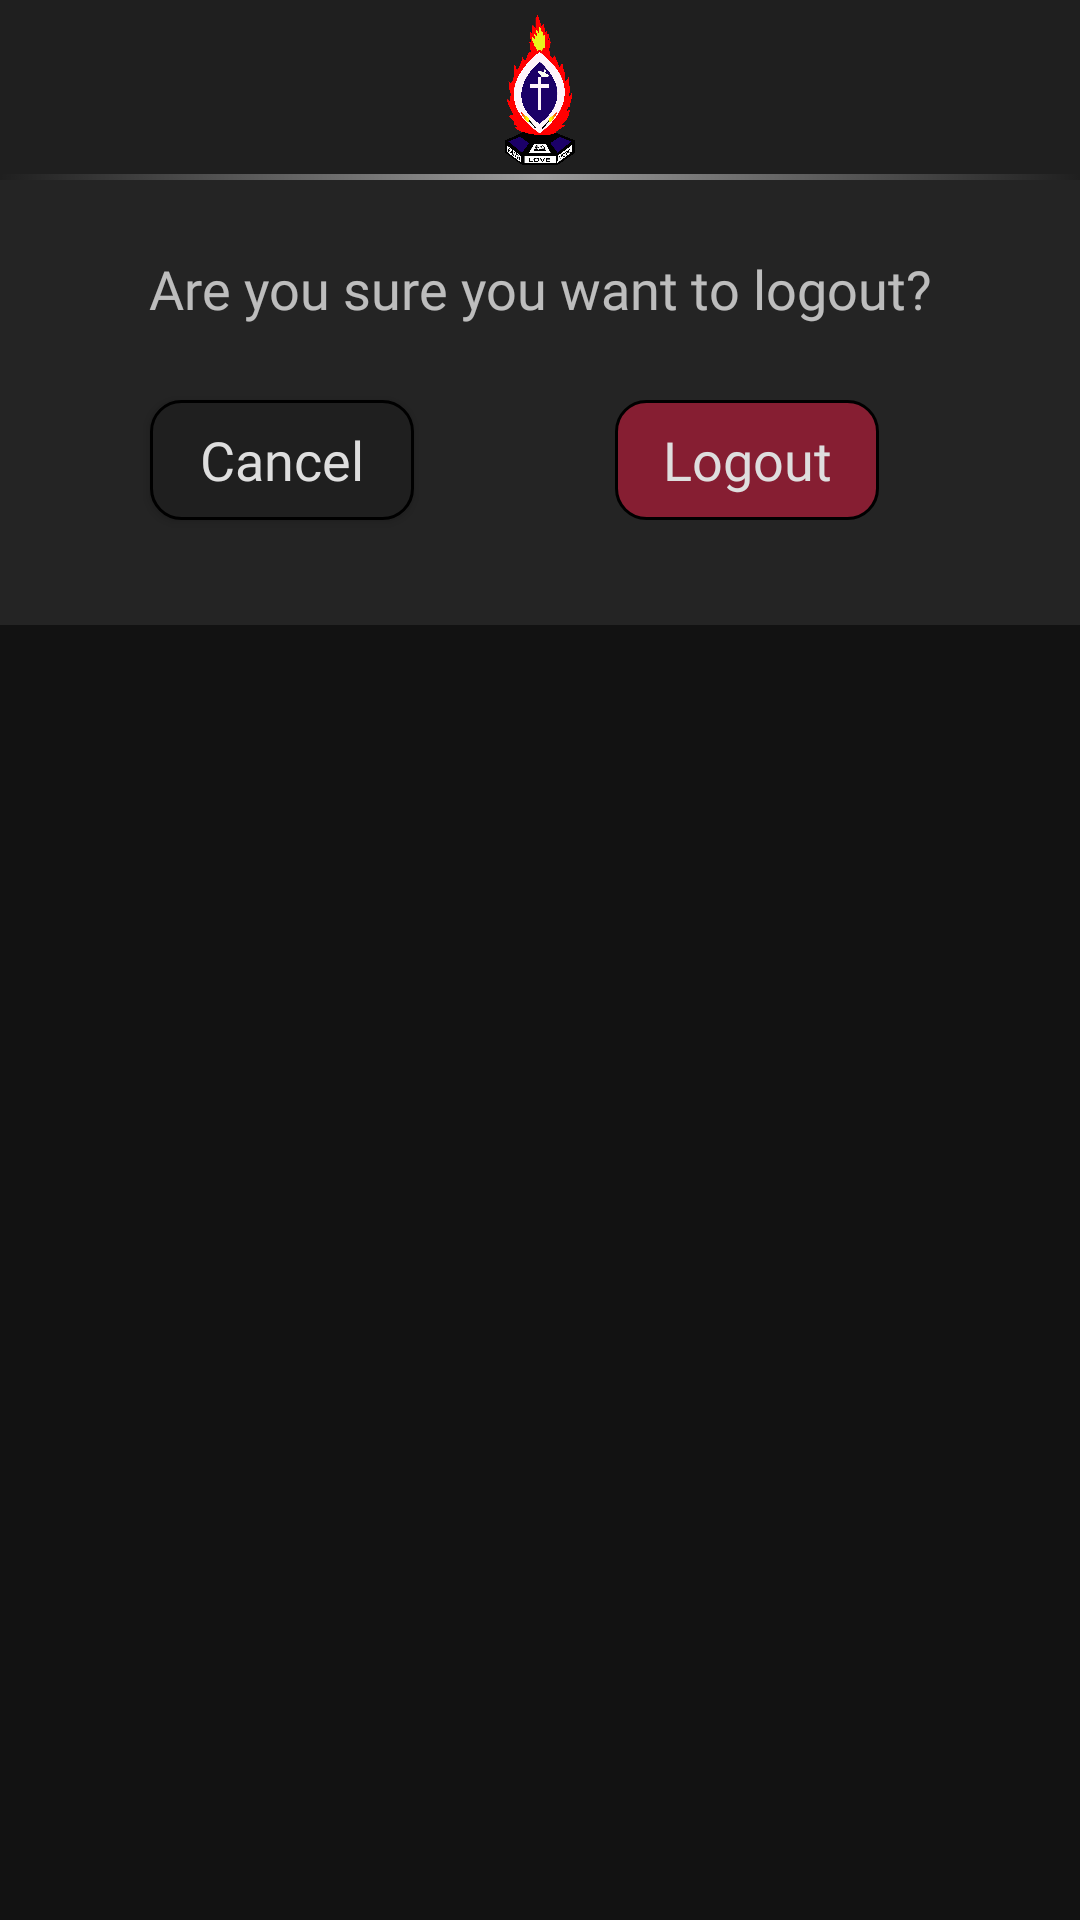

Write the Android layout XML for this screen, with the resource values it uses.
<!-- AndroidManifest.xml: application theme Theme.ProjectPhairu -->
<!-- res/layout/dialog_logout.xml -->
<?xml version="1.0" encoding="utf-8"?>
<androidx.constraintlayout.widget.ConstraintLayout xmlns:android="http://schemas.android.com/apk/res/android"
    xmlns:tools="http://schemas.android.com/tools"
    android:layout_width="match_parent"
    android:layout_height="wrap_content"
    xmlns:app="http://schemas.android.com/apk/res-auto"
    android:id="@+id/dialogForgot"
    android:background="@color/background">

    <com.google.android.material.appbar.AppBarLayout
        android:id="@+id/top_appbar"
        android:layout_width="match_parent"
        android:layout_height="wrap_content"
        app:layout_constraintEnd_toEndOf="parent"
        app:layout_constraintStart_toStartOf="parent"
        app:layout_constraintTop_toTopOf="parent">


        <androidx.constraintlayout.widget.ConstraintLayout
            android:layout_width="match_parent"
            android:layout_height="60dp"
            android:background="@color/topAppBarColor">

            <ImageView
                android:id="@+id/imageView3"
                android:layout_width="50dp"
                android:layout_height="50dp"
                android:layout_alignParentLeft="true"
                android:layout_alignParentEnd="true"
                android:layout_centerHorizontal="true"
                android:src="@drawable/pcea_logo"
                app:layout_constraintBottom_toBottomOf="parent"
                app:layout_constraintEnd_toEndOf="parent"
                app:layout_constraintStart_toStartOf="parent"
                app:layout_constraintTop_toTopOf="parent" />


            <View
                android:layout_width="match_parent"
                android:layout_height="2dp"
                android:background="@drawable/gradient"
                app:layout_constraintBottom_toBottomOf="parent" />


        </androidx.constraintlayout.widget.ConstraintLayout>

    </com.google.android.material.appbar.AppBarLayout>

    <androidx.constraintlayout.widget.ConstraintLayout
        android:id="@+id/dialogBox"
        android:layout_width="match_parent"
        android:layout_height="wrap_content"
        android:background="@color/drawerBackground"
        app:layout_constraintEnd_toEndOf="parent"
        app:layout_constraintStart_toStartOf="parent"
        app:layout_constraintTop_toBottomOf="@+id/top_appbar">


        <TextView
            android:id="@+id/textView6"
            android:layout_width="match_parent"
            android:layout_height="wrap_content"
            android:layout_marginTop="24dp"
            android:fontFamily="@font/poppins"
            android:gravity="center"
            android:text="Are you sure you want to logout?"
            android:textSize="18sp"
            app:layout_constraintEnd_toEndOf="parent"
            app:layout_constraintStart_toStartOf="parent"
            app:layout_constraintTop_toTopOf="parent" />

        <LinearLayout
            android:layout_width="match_parent"
            android:layout_height="70dp"
            android:orientation="horizontal"
            android:layout_marginTop="10dp"
            android:layout_marginBottom="20dp"
            app:layout_constraintBottom_toBottomOf="parent"
            app:layout_constraintEnd_toEndOf="parent"
            app:layout_constraintStart_toStartOf="parent"
            app:layout_constraintTop_toBottomOf="@+id/textView6">

            <androidx.constraintlayout.widget.ConstraintLayout
                android:layout_width="match_parent"
                android:layout_height="match_parent">

                <androidx.appcompat.widget.AppCompatButton
                    android:id="@+id/btnCancel"
                    android:layout_width="wrap_content"
                    android:layout_height="40dp"
                    android:layout_gravity="bottom"
                    android:layout_marginStart="50dp"
                    android:fontFamily="@font/mada"
                    android:text="Cancel"
                    android:textAllCaps="false"
                    android:textColor="@color/textColorPurple"
                    android:textSize="18sp"
                    android:background="@drawable/logins_button_background"
                    app:layout_constraintBottom_toBottomOf="parent"
                    app:layout_constraintStart_toStartOf="parent"
                    app:layout_constraintTop_toTopOf="parent" />

                <androidx.appcompat.widget.AppCompatButton
                    android:id="@+id/btnLogout"
                    android:layout_width="wrap_content"
                    android:layout_height="40dp"
                    android:layout_gravity="bottom"
                    android:layout_marginStart="60dp"
                    android:layout_marginEnd="60dp"
                    android:fontFamily="@font/mada"
                    android:text="Logout"
                    android:background="@drawable/danger_button_background"
                    android:textAllCaps="false"
                    android:textColor="@color/textColorPurple"
                    android:textSize="18sp"
                    app:layout_constraintBottom_toBottomOf="parent"
                    app:layout_constraintEnd_toEndOf="parent"
                    app:layout_constraintStart_toEndOf="@+id/btnCancel"
                    app:layout_constraintTop_toTopOf="parent" />

            </androidx.constraintlayout.widget.ConstraintLayout>

        </LinearLayout>






    </androidx.constraintlayout.widget.ConstraintLayout>

</androidx.constraintlayout.widget.ConstraintLayout>
<!-- resources referenced by this layout -->
<resources>
  <color name="background">#121212</color>
  <color name="drawerBackground">#242424</color>
  <color name="textColorPurple">#DEDEDE</color>
  <color name="topAppBarColor">#1F1F1F</color>
  <!-- drawable danger_button_background (drawable) -->
  <?xml version="1.0" encoding="utf-8"?>
  <shape xmlns:android="http://schemas.android.com/apk/res/android" android:shape="rectangle">
      <stroke
          android:width="1dp"
          android:color="@color/black"/>
      <solid android:color="@color/error"/>
      <corners
          android:radius="10dp" />
  </shape>
  <!-- drawable gradient (drawable) -->
  <?xml version="1.0" encoding="utf-8"?>
  <selector xmlns:android="http://schemas.android.com/apk/res/android">
  <item>
      <shape android:shape="rectangle">
          <gradient android:startColor="#00ffffff" android:centerColor="#90ffffff" android:endColor="#00ffffff"/>
      </shape>
  </item>
  </selector>
  <!-- drawable logins_button_background (drawable) -->
  <?xml version="1.0" encoding="utf-8"?>
  <shape xmlns:android="http://schemas.android.com/apk/res/android" android:shape="rectangle">
      <stroke
          android:width="1dp"
          android:color="@color/black"/>
      <solid android:color="@color/topAppBarColor"/>
      <corners
          android:radius="10dp" />
  </shape>
  <!-- drawable pcea_logo: png bitmap (drawable, 28765 bytes) -->
  <style name="Theme.ProjectPhairu" parent="Base.Theme.ProjectPhairu" />
  <color name="black">#FF000000</color>
  <color name="error">#72FF1744</color>
  <style name="Base.Theme.ProjectPhairu" parent="Theme.MaterialComponents.NoActionBar">
          <item name="android:windowSoftInputMode">adjustResize</item>
          <item name="colorPrimary">@color/blue</item>
          <item name="colorSecondary">@color/white</item>
          <item name="android:statusBarColor" tools:targetApi="1">@color/background</item>
          <item name="android:windowBackground">@color/background</item>
          <item name="android:windowIsTranslucent">true</item>
          <item name="android:windowActionBar">true</item>
          <item name="android:windowTranslucentStatus">true</item>
          <item name="android:windowTranslucentNavigation">true</item>
          <item name="android:windowDrawsSystemBarBackgrounds">true</item>
      </style>
  <color name="blue">#2979FF</color>
  <color name="white">#FFFFFFFF</color>
</resources>
